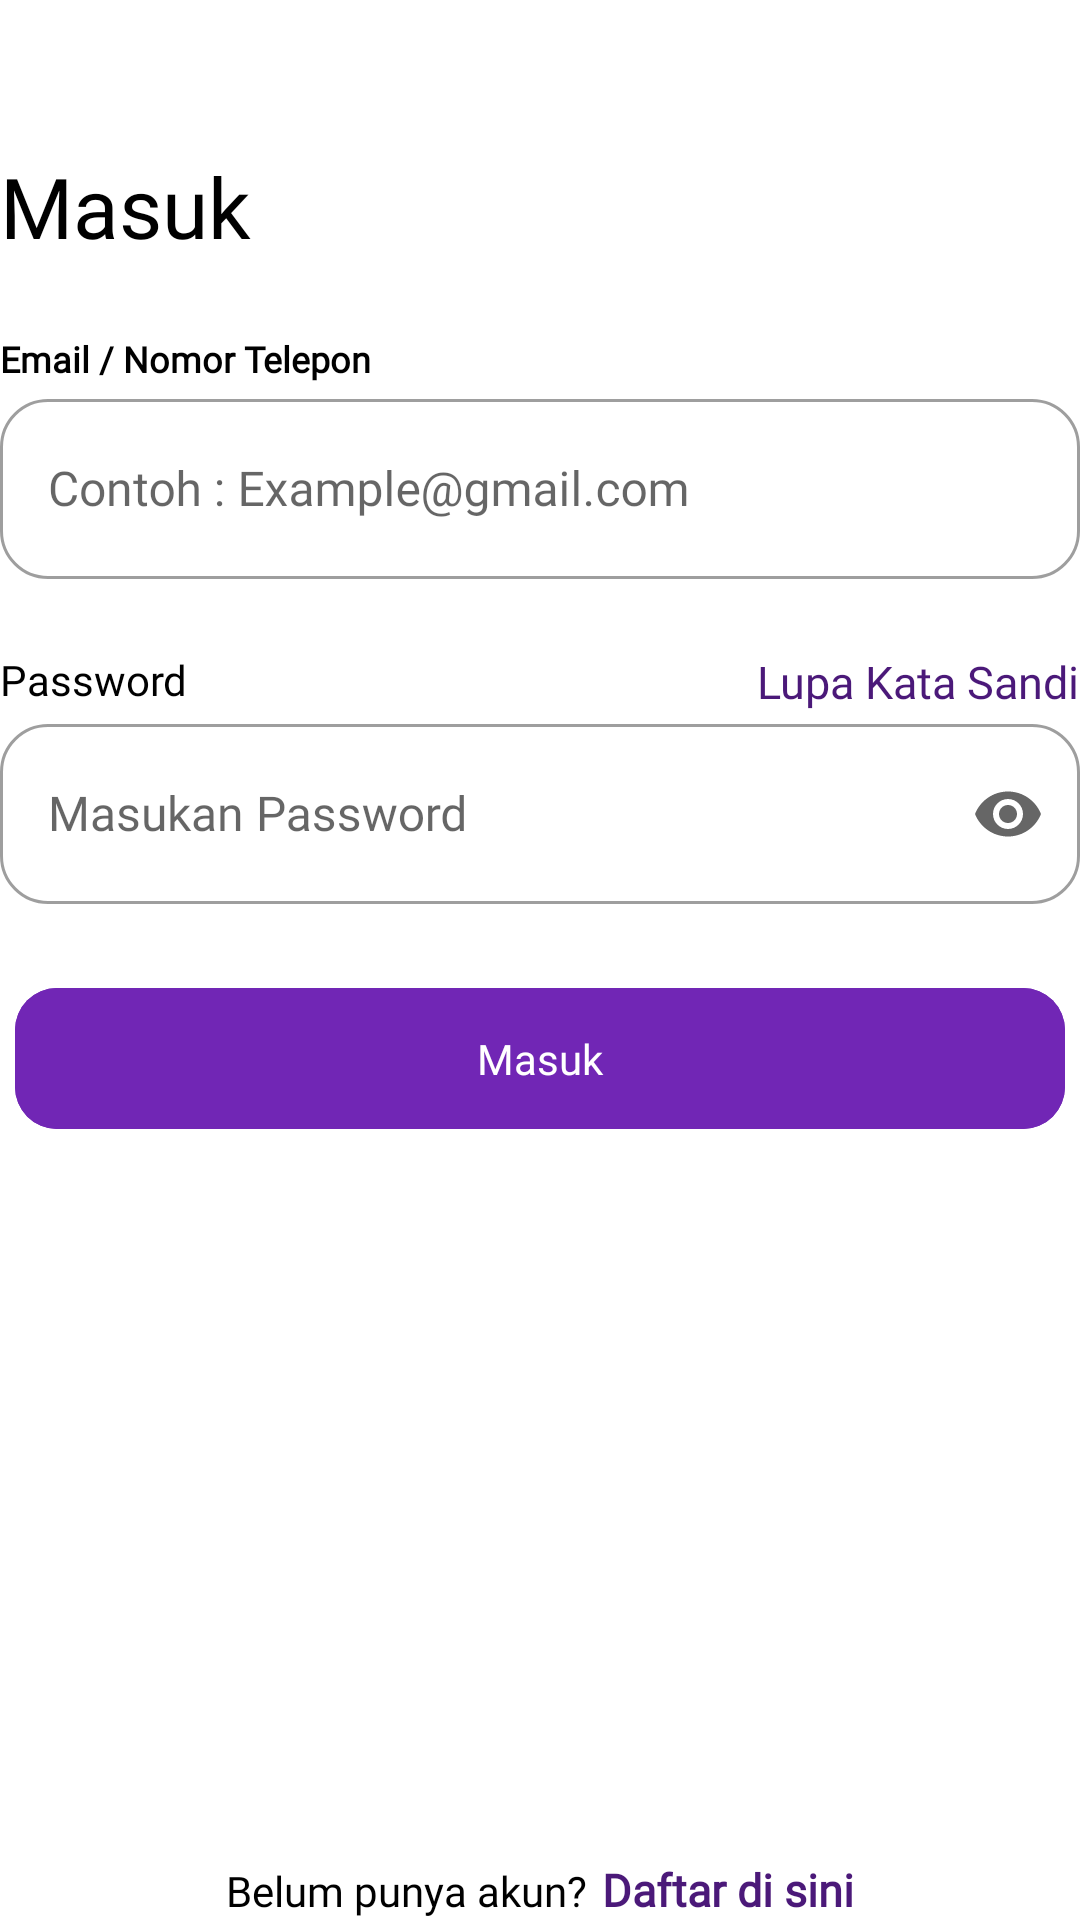

Reconstruct the res/layout file that produces this screen, plus the resources it refers to.
<!-- AndroidManifest.xml: application theme Theme.FinalProjectBINAR -->
<!-- res/layout/fragment_login.xml -->
<?xml version="1.0" encoding="utf-8"?>
<androidx.constraintlayout.widget.ConstraintLayout
    xmlns:android="http://schemas.android.com/apk/res/android"
    xmlns:tools="http://schemas.android.com/tools"
    android:layout_width="match_parent"
    android:layout_height="match_parent"
    xmlns:app="http://schemas.android.com/apk/res-auto"
    tools:context=".ui.login.LoginFragment"
    android:layout_marginVertical="40dp"
    android:layout_marginHorizontal="24dp">
        <RelativeLayout
            android:layout_width="match_parent"
            android:layout_height="match_parent"
            android:background="@color/white">

    <com.google.android.material.textview.MaterialTextView
        android:id="@+id/tvMasuk"
        android:layout_width="wrap_content"
        android:layout_height="wrap_content"
        android:layout_alignParentStart="true"
        android:layout_marginTop="50dp"
        android:text="@string/masuk"
        android:fontFamily="@font/poppins_bold"
        android:textColor="@color/black"
        android:textSize="28sp" />

    <TextView
        android:id="@id/tvEmailOrTelp"
        android:layout_marginTop="24dp"
        android:textStyle="bold"
        android:fontFamily="@font/poppins_regular"
        android:textColor="@color/black"
        android:layout_below="@id/tvMasuk"
        android:textSize="12sp"
        android:text="@string/email_nomor_telepon"
        android:layout_width="wrap_content"
        android:layout_height="wrap_content"/>


    <com.google.android.material.textfield.TextInputLayout
        android:id="@+id/Email"
        style="@style/Widget.MaterialComponents.TextInputLayout.OutlinedBox"
        android:layout_width="match_parent"
        android:layout_height="wrap_content"
        android:layout_below="@+id/tvEmailOrTelp"
        android:layout_alignParentEnd="true"
        app:boxCornerRadiusTopEnd="16dp"
        app:boxCornerRadiusBottomEnd="16dp"
        app:boxCornerRadiusBottomStart="16dp"
        app:boxCornerRadiusTopStart="16dp"
        app:errorIconDrawable="@null"
        android:hint="@string/contoh_example_gmail_com"
        app:endIconDrawable="@drawable/ic_check">

        <com.google.android.material.textfield.TextInputEditText
            style="@style/Widget.MaterialComponents.TextInputLayout.OutlinedBox.Dense"
            android:id="@+id/etEmail"
            android:layout_width="match_parent"
            android:layout_height="60dp"
            android:inputType="textEmailAddress"
            android:textSize="16sp"
            android:fontFamily="@font/poppins_regular"/>

    </com.google.android.material.textfield.TextInputLayout>
    <TextView
        android:id="@id/tvPassword"
        android:textColor="@color/black"
        android:layout_marginTop="24dp"
        android:fontFamily="@font/poppins_regular"
        android:layout_below="@id/Email"
        android:text="@string/password"
        android:layout_width="wrap_content"
        android:layout_height="wrap_content"/>

    <TextView
        android:id="@+id/tvLupaPassword"
        android:layout_width="wrap_content"
        android:layout_height="wrap_content"
        android:layout_below="@id/Email"
        android:layout_alignParentEnd="true"
        android:layout_marginTop="24dp"
        android:text="@string/lupa_kata_sandi"
        android:textColor="@color/DARKBLUE05"
        android:textSize="15sp"
        android:fontFamily="@font/poppins_medium" />

    <com.google.android.material.textfield.TextInputLayout
        android:id="@+id/Password"
        style="@style/Widget.MaterialComponents.TextInputLayout.OutlinedBox"
        android:layout_width="match_parent"
        android:layout_height="wrap_content"
        android:layout_below="@+id/tvPassword"
        android:layout_alignParentEnd="true"
        app:boxCornerRadiusTopEnd="16dp"
        app:boxCornerRadiusBottomEnd="16dp"
        app:boxCornerRadiusBottomStart="16dp"
        app:boxCornerRadiusTopStart="16dp"
        android:hint="@string/masukan_password"
        app:errorIconDrawable="@null"
        app:endIconMode="password_toggle">

    <com.google.android.material.textfield.TextInputEditText
        style="@style/Widget.MaterialComponents.TextInputLayout.OutlinedBox.Dense"
        android:id="@+id/masukanPassword"
        android:inputType="textPassword"
        android:layout_width="match_parent"
        android:layout_height="60dp"
        android:textSize="16sp"
        android:fontFamily="@font/poppins_regular"/>

    </com.google.android.material.textfield.TextInputLayout>

    <com.google.android.material.button.MaterialButton
        android:id="@+id/btnLogin"
        style="@style/Btn"
        app:cornerRadius="14dp"
        android:layout_width="match_parent"
        android:layout_height="55dp"
        android:layout_below="@+id/Password"
        android:layout_centerHorizontal="true"
        android:layout_marginTop="24dp"
        android:text="@string/masuk"
        android:textColor="@color/white"
        android:fontFamily="@font/poppins_medium"/>

    <LinearLayout
        android:layout_width="wrap_content"
        android:layout_height="wrap_content"
        android:layout_alignParentBottom="true"
        android:layout_centerInParent="true">

        <TextView
            android:id="@+id/tvBelumPunyaAkun"
            android:layout_width="wrap_content"
            android:layout_height="wrap_content"
            android:text="@string/belum_punya_akun"
            android:layout_marginEnd="5dp"
            android:textColor="@color/black"
            android:textSize="14sp"
            android:fontFamily="@font/poppins_regular"/>

        <TextView
            android:id="@+id/tvDaftarDisini"
            android:layout_width="wrap_content"
            android:layout_height="wrap_content"
            android:text="@string/daftar_di_sini"
            android:textColor="@color/DARKBLUE05"
            android:textSize="15sp"
            android:textStyle="bold"
            android:fontFamily="@font/poppins_regular"/>
    </LinearLayout>
</RelativeLayout>
</androidx.constraintlayout.widget.ConstraintLayout>
<!-- resources referenced by this layout -->
<resources>
  <color name="DARKBLUE05">#4B1979</color>
  <color name="black">#FF000000</color>
  <color name="white">#FFFFFFFF</color>
  <string name="belum_punya_akun">Belum punya akun? </string>
  <string name="contoh_example_gmail_com">Contoh : Example@gmail.com</string>
  <string name="daftar_di_sini">Daftar di sini</string>
  <string name="email_nomor_telepon">Email / Nomor Telepon</string>
  <string name="lupa_kata_sandi">Lupa Kata Sandi</string>
  <string name="masuk">Masuk</string>
  <string name="masukan_password">Masukan Password</string>
  <string name="password">Password</string>
  <style name="Btn" parent="Widget.Material3.Button">
          <item name="android:textSize">14sp</item>
          <item name="android:layout_marginTop">10dp</item>
          <item name="android:layout_marginRight">5dp</item>
          <item name="android:layout_marginLeft">5dp</item>
          <item name="android:layout_marginBottom">10dp</item>
          <item name="android:backgroundTint">@color/DARKBLUE04</item>
      </style>
  <style name="Theme.FinalProjectBINAR" parent="Theme.MaterialComponents.DayNight.NoActionBar">
          
          <item name="colorPrimary">@color/purple_500</item>
          <item name="colorPrimaryVariant">@color/purple_700</item>
          <item name="colorOnPrimary">@color/white</item>
          
          <item name="colorSecondary">@color/teal_200</item>
          <item name="colorSecondaryVariant">@color/teal_700</item>
          <item name="colorOnSecondary">@color/black</item>
          
          <item name="android:statusBarColor">?attr/colorPrimaryVariant</item>
          
          <item name="bottomSheetDialogTheme">@style/CustomBottomSheetDialog</item>
      </style>
  <color name="DARKBLUE04">#7126B5</color>
  <color name="purple_500">#FF6200EE</color>
  <color name="purple_700">#FF3700B3</color>
  <color name="teal_200">#FF03DAC5</color>
  <color name="teal_700">#FF018786</color>
  <style name="CustomBottomSheetDialog" parent="@style/ThemeOverlay.MaterialComponents.BottomSheetDialog">
          <item name="bottomSheetStyle">@style/CustomBottomSheet</item>
      </style>
  <style name="CustomBottomSheet" parent="Widget.MaterialComponents.BottomSheet">
          <item name="behavior_peekHeight">700dp</item>
          <item name="shapeAppearanceOverlay">@style/CustomShapeAppearanceBottomSheetDialog</item>
      </style>
  <style name="CustomShapeAppearanceBottomSheetDialog" parent="">
          <item name="cornerFamily">rounded</item>
          <item name="cornerSizeTopRight">16dp</item>
          <item name="cornerSizeTopLeft">16dp</item>
          <item name="cornerSizeBottomRight">0dp</item>
          <item name="cornerSizeBottomLeft">0dp</item>
      </style>
</resources>
